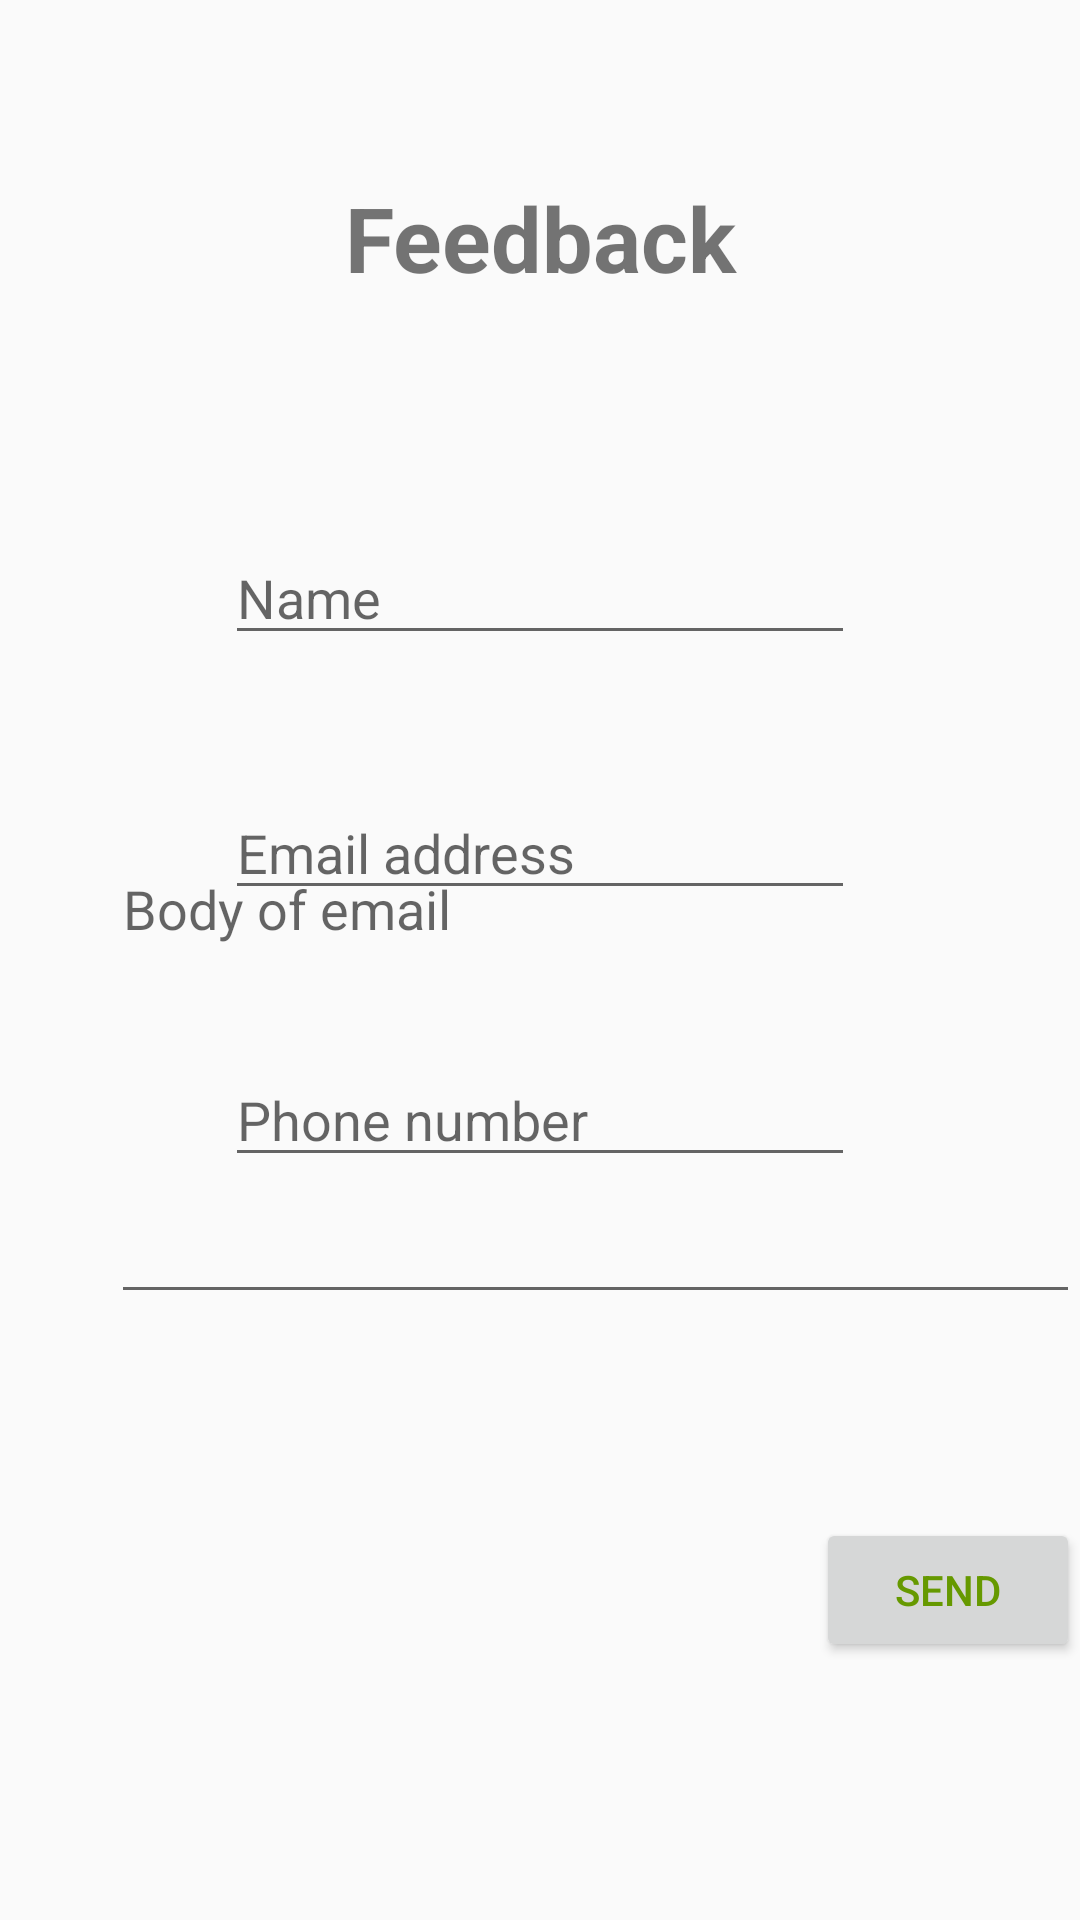

Layout XML and referenced resources for this Android screen:
<!-- AndroidManifest.xml: application theme AppTheme -->
<!-- res/layout/fragment_contact.xml -->
<?xml version="1.0" encoding="utf-8"?>
<RelativeLayout xmlns:android="http://schemas.android.com/apk/res/android"
    android:orientation="vertical" android:layout_width="match_parent"
    android:layout_height="match_parent">


    <EditText
        android:id="@+id/editText"
        android:layout_width="wrap_content"
        android:layout_height="wrap_content"
        android:layout_alignParentTop="true"
        android:layout_centerHorizontal="true"
        android:layout_marginTop="262dp"
        android:ems="10"
        android:hint="Email address"
        android:inputType="textEmailAddress" />

    <EditText
        android:id="@+id/editText2"
        android:layout_width="wrap_content"
        android:layout_height="wrap_content"
        android:layout_alignParentTop="true"
        android:layout_centerHorizontal="true"
        android:layout_marginTop="351dp"
        android:ems="10"
        android:hint="Phone number"
        android:inputType="phone" />

    <EditText
        android:id="@+id/editText3"
        android:layout_width="504dp"
        android:layout_height="273dp"
        android:layout_alignParentBottom="true"
        android:layout_alignParentStart="true"
        android:layout_marginBottom="202dp"
        android:layout_marginStart="37dp"
        android:ems="10"
        android:hint="Body of email"
        android:inputType="textMultiLine" />

    <EditText
        android:id="@+id/editText4"
        android:layout_width="wrap_content"
        android:layout_height="wrap_content"
        android:layout_alignParentTop="true"
        android:layout_centerHorizontal="true"
        android:layout_marginTop="177dp"
        android:ems="10"
        android:hint="Name"
        android:inputType="textPersonName" />

    <Button
        android:id="@+id/button"
        android:layout_width="wrap_content"
        android:layout_height="wrap_content"
        android:layout_alignEnd="@+id/editText3"
        android:layout_alignParentBottom="true"
        android:layout_marginBottom="86dp"
        android:text="Send"
        android:textColor="@android:color/holo_green_dark" />

    <TextView
        android:id="@+id/textView2"
        android:layout_width="180dp"
        android:layout_height="82dp"
        android:layout_alignParentTop="true"
        android:layout_centerHorizontal="true"
        android:layout_marginTop="59dp"
        android:text="Feedback"
        android:textAlignment="center"
        android:textSize="30sp"
        android:textStyle="bold" />
</RelativeLayout>
<!-- resources referenced by this layout -->
<resources>
  <style name="AppTheme" parent="Theme.AppCompat.Light.DarkActionBar">
          
          <item name="colorPrimary">@color/colorPrimary</item>
          <item name="colorPrimaryDark">@color/colorPrimaryDark</item>
          <item name="colorAccent">@color/colorAccent</item>
      </style>
  <color name="colorPrimary">#103A36</color>
  <color name="colorPrimaryDark">#000000</color>
  <color name="colorAccent">#FFFFFF</color>
</resources>
